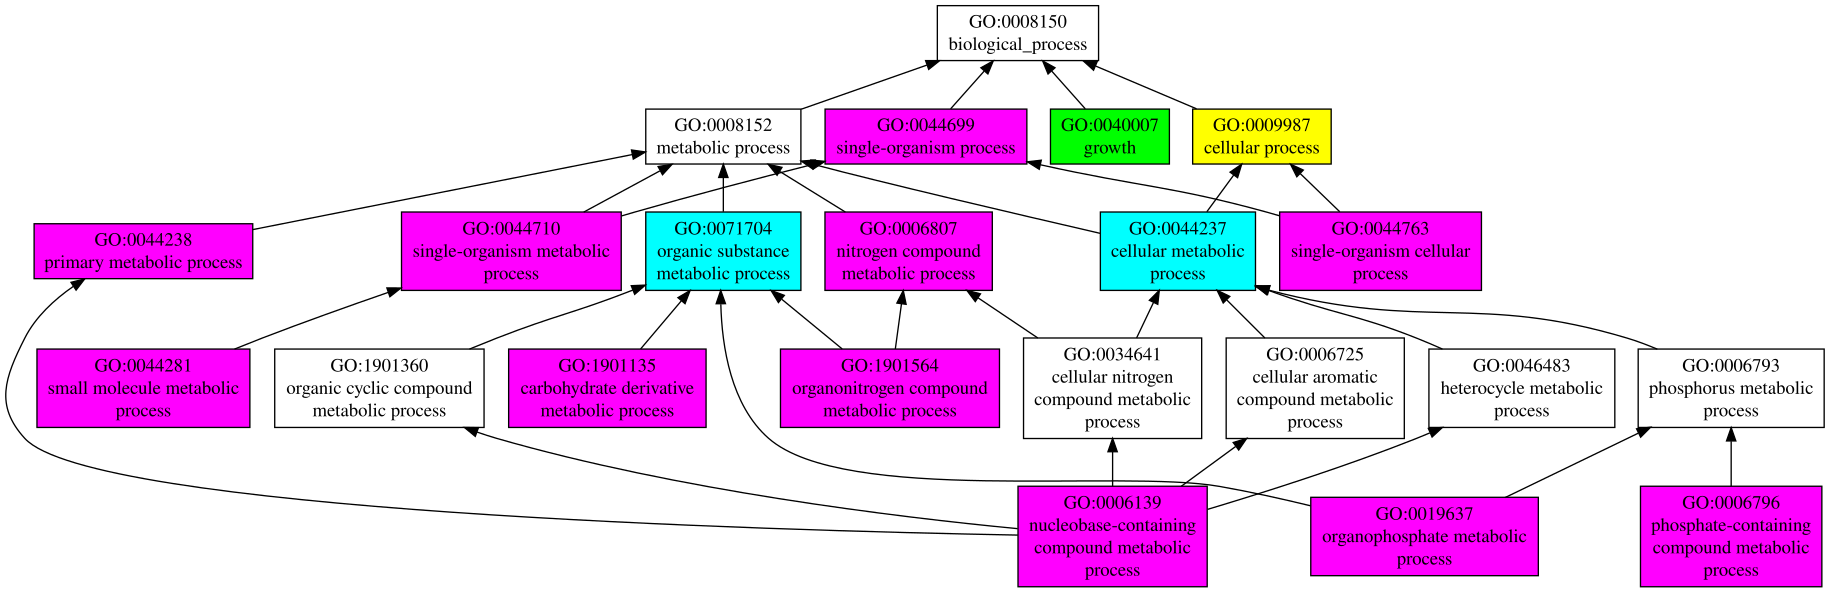

The table this chart was drawn from, first rows:
GO:0009987	P	0.74	cellular process
GO:0040007	P	0.63	growth
GO:0044237	P	0.60	cellular metabolic process
GO:0071704	P	0.58	organic substance metabolic process
GO:0044699	P	0.43	single-organism process
GO:0044238	P	0.38	primary metabolic process
GO:0006807	P	0.38	nitrogen compound metabolic process
GO:0044763	P	0.35	single-organism cellular process
GO:1901360	P	0.34	organic cyclic compound metabolic proces…
GO:0006725	P	0.32	cellular aromatic compound metabolic pro…
GO:0044710	P	0.31	single-organism metabolic process
GO:0034641	P	0.31	cellular nitrogen compound metabolic pro…
GO:0046483	P	0.28	heterocycle metabolic process
GO:0006139	P	0.25	nucleobase-containing compound metabolic…
GO:0044281	P	0.21	small molecule metabolic process
GO:1901135	P	0.17	carbohydrate derivative metabolic proces…
GO:1901564	P	0.13	organonitrogen compound metabolic proces…
GO:0019637	P	0.10	organophosphate metabolic process
GO:0006796	P	0.10	phosphate-containing compound metabolic …
